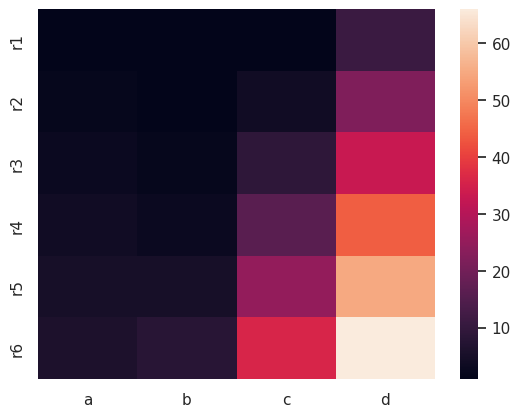

Reproduce this figure in Python.
import numpy as np; np.random.seed(0)
import seaborn as sns; sns.set()
import matplotlib.pyplot as plt
import pandas as pd

def test_simple():
    uniform_data = np.random.rand(10, 12)
    ax = sns.heatmap(uniform_data)
    plt.show()

def test_dataframe():
    df = pd.DataFrame({'a': [1, 2, 3, 4, 5, 6], 'b': [1, 1, 2, 3, 5, 8], 'c': [1, 4, 9, 16, 25, 36],
                       'd': [11,22,33,44,55,66]}, index=['r1', 'r2', 'r3', 'r4', 'r5', 'r6'])
    sns.heatmap(df)
    plt.show()

#test_simple()
test_dataframe()
